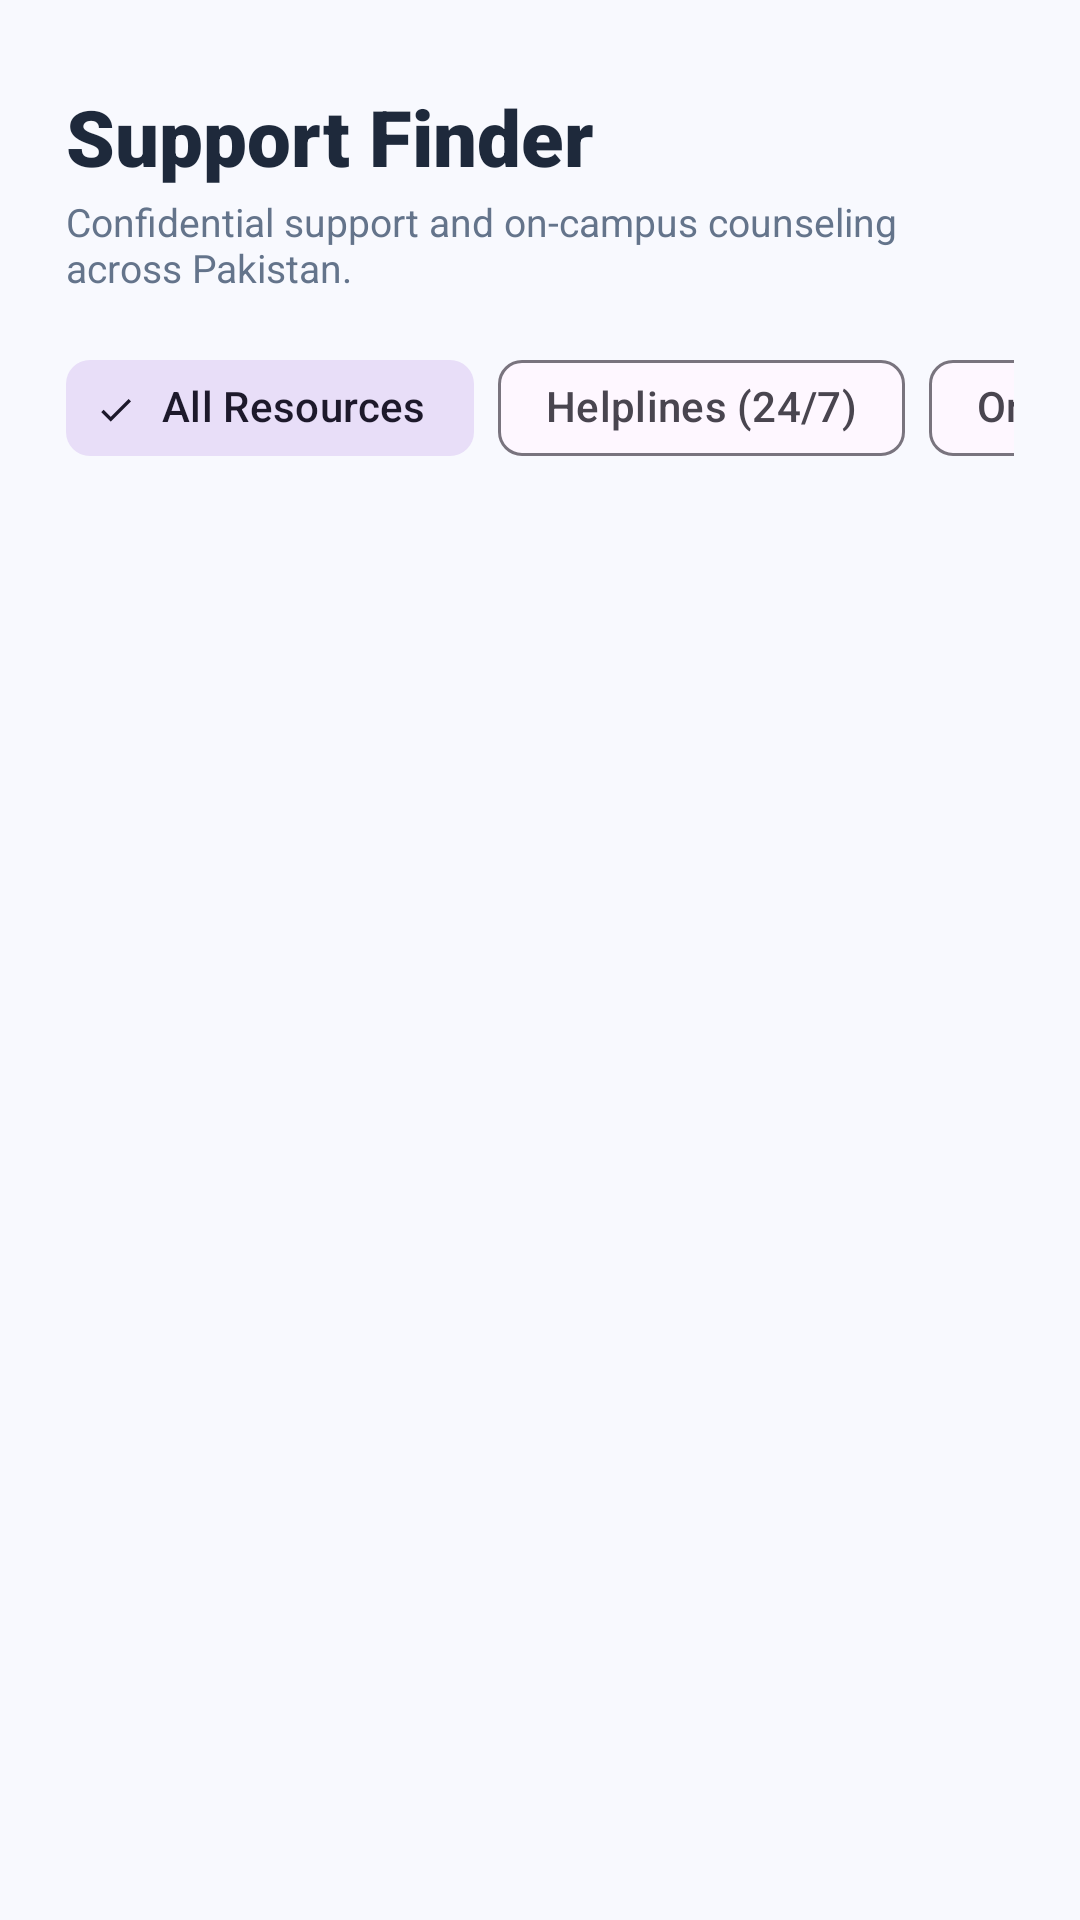

Layout XML and referenced resources for this Android screen:
<!-- AndroidManifest.xml: application theme Theme.Mindmate -->
<!-- res/layout/fragment_resources.xml -->
<?xml version="1.0" encoding="utf-8"?>
<LinearLayout xmlns:android="http://schemas.android.com/apk/res/android"
    xmlns:app="http://schemas.android.com/apk/res-auto"
    android:layout_width="match_parent"
    android:layout_height="match_parent"
    android:background="@color/mindease_bg"
    android:orientation="vertical">

    
    <LinearLayout
        android:layout_width="match_parent"
        android:layout_height="wrap_content"
        android:orientation="vertical"
        android:paddingHorizontal="22dp"
        android:paddingTop="28dp"
        android:paddingBottom="8dp">

        <TextView
            android:layout_width="wrap_content"
            android:layout_height="wrap_content"
            android:fontFamily="sans-serif-black"
            android:text="@string/support_finder_title"
            android:textColor="@color/text_primary"
            android:textSize="26sp" />

        <TextView
            android:layout_width="wrap_content"
            android:layout_height="wrap_content"
            android:layout_marginTop="2dp"
            android:fontFamily="sans-serif"
            android:text="Confidential support and on-campus counseling across Pakistan."
            android:textColor="@color/text_secondary"
            android:textSize="13sp" />

        
        <HorizontalScrollView
            android:layout_width="match_parent"
            android:layout_height="wrap_content"
            android:layout_marginTop="14dp"
            android:scrollbars="none">

            <com.google.android.material.chip.ChipGroup
                android:id="@+id/chipGroupResourceCategory"
                android:layout_width="wrap_content"
                android:layout_height="wrap_content"
                app:singleSelection="true">

                <com.google.android.material.chip.Chip
                    android:id="@+id/chipResAll"
                    style="@style/Widget.Material3.Chip.Filter"
                    android:layout_width="wrap_content"
                    android:layout_height="wrap_content"
                    android:checked="true"
                    android:text="All Resources" />

                <com.google.android.material.chip.Chip
                    android:id="@+id/chipResHelplines"
                    style="@style/Widget.Material3.Chip.Filter"
                    android:layout_width="wrap_content"
                    android:layout_height="wrap_content"
                    android:text="Helplines (24/7)" />

                <com.google.android.material.chip.Chip
                    android:id="@+id/chipResCampus"
                    style="@style/Widget.Material3.Chip.Filter"
                    android:layout_width="wrap_content"
                    android:layout_height="wrap_content"
                    android:text="On-Campus" />

                <com.google.android.material.chip.Chip
                    android:id="@+id/chipResProfessionals"
                    style="@style/Widget.Material3.Chip.Filter"
                    android:layout_width="wrap_content"
                    android:layout_height="wrap_content"
                    android:text="Professionals" />
            </com.google.android.material.chip.ChipGroup>
        </HorizontalScrollView>
    </LinearLayout>

    <androidx.recyclerview.widget.RecyclerView
        android:id="@+id/rvResources"
        android:layout_width="match_parent"
        android:layout_height="0dp"
        android:layout_weight="1"
        android:clipToPadding="false"
        android:paddingTop="8dp"
        android:paddingBottom="96dp" />

</LinearLayout>
<!-- resources referenced by this layout -->
<resources>
  <color name="mindease_bg">#F8F9FE</color>
  <color name="text_primary">#1E293B</color>
  <color name="text_secondary">#64748B</color>
  <string name="support_finder_title">Support Finder</string>
  <style name="Theme.Mindmate" parent="Theme.Material3.Light.NoActionBar">
          <item name="colorPrimary">@color/mindease_purple</item>
          <item name="colorPrimaryVariant">@color/mindease_purple_dark</item>
          <item name="colorOnPrimary">@color/white</item>
          <item name="colorSecondary">@color/sos_orange</item>
          <item name="colorOnSecondary">@color/white</item>
  
          <item name="android:statusBarColor">@color/mindease_bg</item>
          <item name="android:navigationBarColor">@color/white</item>
          <item name="android:windowBackground">@color/mindease_bg</item>
          <item name="android:windowLightStatusBar">true</item>
          <item name="android:windowLightNavigationBar">true</item>
  
          <item name="bottomSheetDialogTheme">@style/CustomBottomSheetDialogTheme</item>
      </style>
  <color name="mindease_purple">#5B4FE0</color>
  <color name="mindease_purple_dark">#473CBD</color>
  <color name="white">#FFFFFF</color>
  <color name="sos_orange">#FF6B4A</color>
  <style name="CustomBottomSheetDialogTheme" parent="Theme.Material3.Light.BottomSheetDialog">
          <item name="bottomSheetStyle">@style/CustomBottomSheetStyle</item>
      </style>
  <style name="CustomBottomSheetStyle" parent="Widget.Material3.BottomSheet">
          <item name="android:background">@drawable/bg_bottom_sheet</item>
      </style>
</resources>
